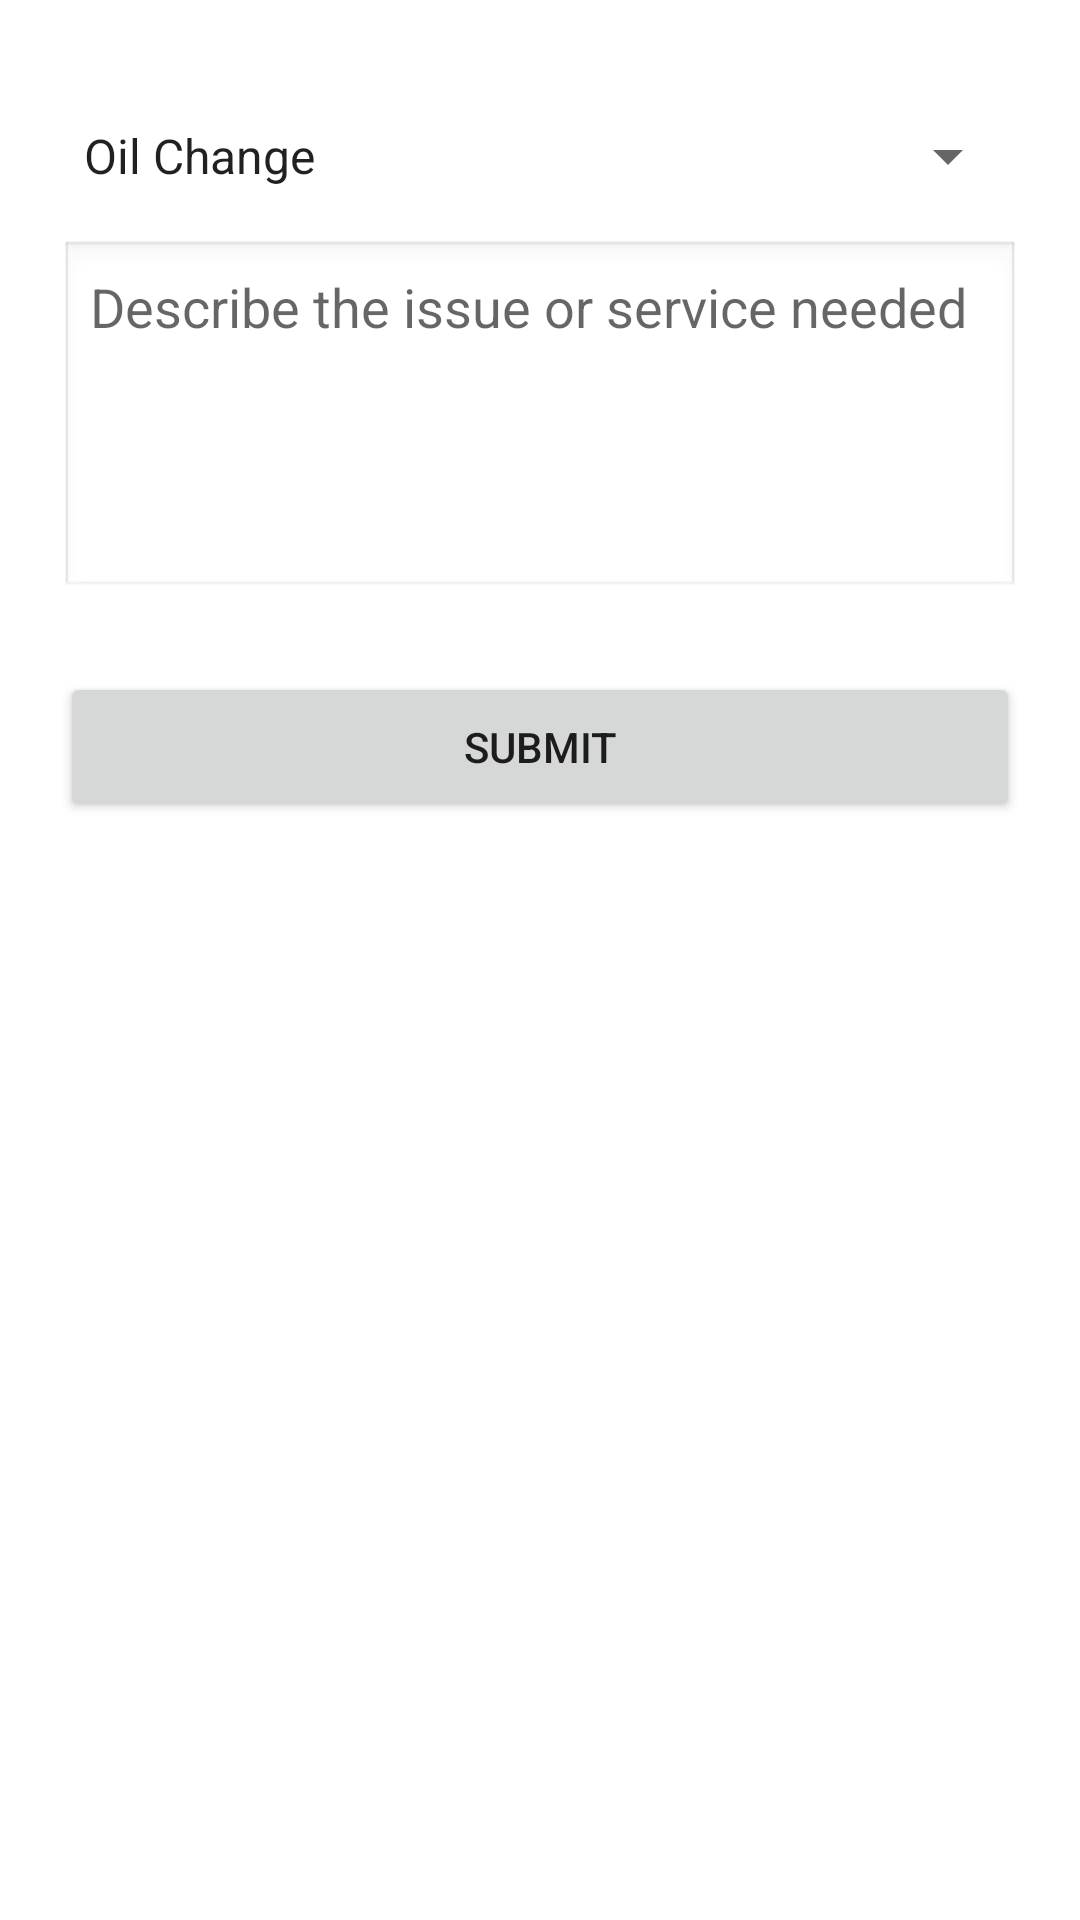

Reconstruct the res/layout file that produces this screen, plus the resources it refers to.
<!-- AndroidManifest.xml: application theme Theme.CarServiceClient -->
<!-- res/layout/activity_book_service.xml -->
<?xml version="1.0" encoding="utf-8"?>
<ScrollView xmlns:android="http://schemas.android.com/apk/res/android"
    android:layout_width="match_parent"
    android:layout_height="match_parent"
    android:padding="20dp">

    <LinearLayout
        android:layout_width="match_parent"
        android:layout_height="wrap_content"
        android:orientation="vertical">

        <TextView
            android:text="Book Service"
            android:textSize="24sp"
            android:textStyle="bold"
            android:layout_marginBottom="20dp"/>

        <Spinner
            android:id="@+id/spServiceType"
            android:layout_width="match_parent"
            android:layout_height="wrap_content"
            android:entries="@array/service_types"
            android:layout_marginBottom="16dp"/>

        <EditText
            android:id="@+id/etDescription"
            android:layout_width="match_parent"
            android:layout_height="120dp"
            android:hint="Describe the issue or service needed"
            android:gravity="top"
            android:background="@android:drawable/edit_text"
            android:padding="10dp"/>

        <Button
            android:id="@+id/btnSubmitRequest"
            android:layout_width="match_parent"
            android:layout_height="50dp"
            android:text="Submit"
            android:layout_marginTop="24dp"/>

    </LinearLayout>
</ScrollView>
<!-- resources referenced by this layout -->
<resources>
  <string-array name="service_types">
          <item>Oil Change</item>
          <item>Brake Inspection</item>
          <item>Engine Diagnostics</item>
          <item>Battery Replacement</item>
          <item>Tyre Change</item>
          <item>Full Maintenance</item>
      </string-array>
  <style name="Theme.CarServiceClient" parent="Theme.MaterialComponents.DayNight.DarkActionBar">
          
          <item name="colorPrimary">@color/purple_500</item>
          <item name="colorPrimaryVariant">@color/purple_700</item>
          <item name="colorOnPrimary">@color/white</item>
          
          <item name="colorSecondary">@color/teal_200</item>
          <item name="colorSecondaryVariant">@color/teal_700</item>
          <item name="colorOnSecondary">@color/black</item>
          
          <item name="android:statusBarColor">?attr/colorPrimaryVariant</item>
          
      </style>
  <!-- not gathered from this repository: default colours our renderer supplied (Android Studio template values) -->
  <color name="purple_500">#FF6200EE</color>
  <color name="purple_700">#FF3700B3</color>
  <color name="teal_200">#FF03DAC5</color>
  <color name="teal_700">#FF018786</color>
  <color name="black">#FF000000</color>
  <color name="white">#FFFFFFFF</color>
</resources>
